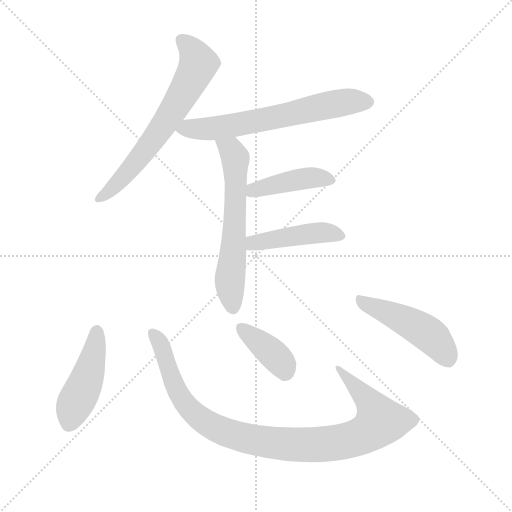
t = 0.00 s
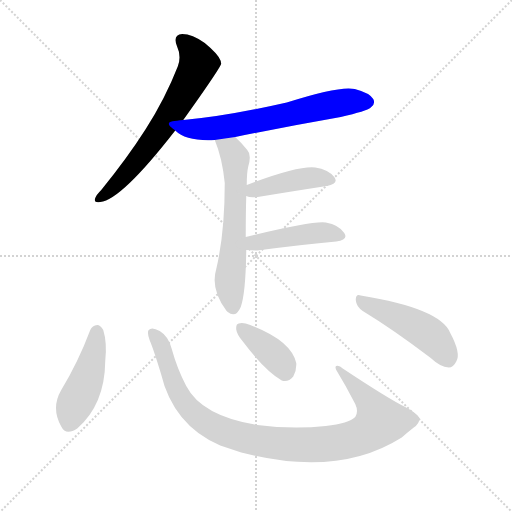
t = 1.35 s
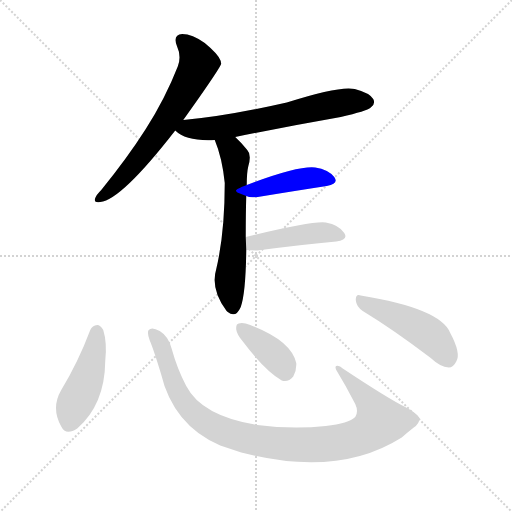
t = 2.70 s
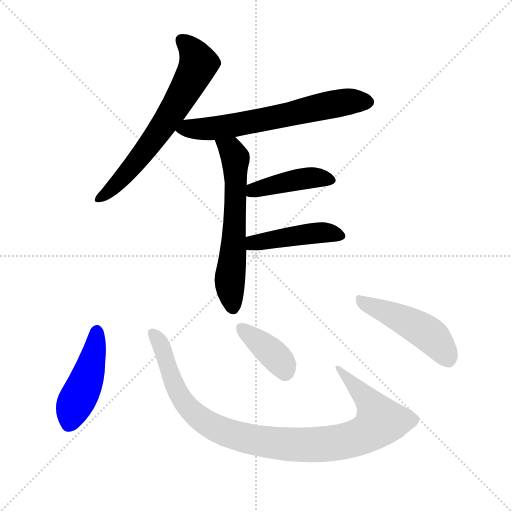
t = 4.05 s
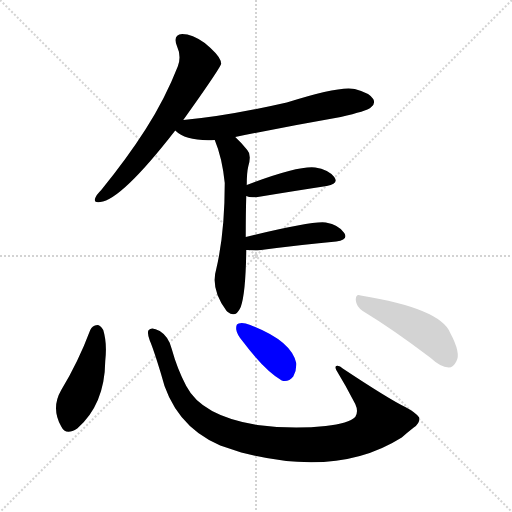
t = 5.40 s
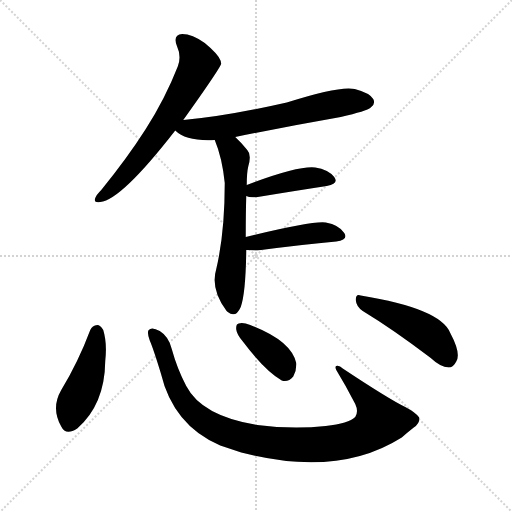
t = 6.75 s

The animated SVG that drew these frames (rendered in a browser with its animation timeline set to each time). Animation: 9 CSS @keyframes rules; one cycle of 6.75 s.

<svg version="1.1" viewBox="0 0 1024 1024" xmlns="http://www.w3.org/2000/svg">
  <g stroke="lightgray" stroke-dasharray="1,1" stroke-width="1" transform="scale(4, 4)">
    <line x1="0" y1="0" x2="256" y2="256"></line>
    <line x1="256" y1="0" x2="0" y2="256"></line>
    <line x1="128" y1="0" x2="128" y2="256"></line>
    <line x1="0" y1="128" x2="256" y2="128"></line>
  </g>
<g transform="scale(1, -1) translate(0, -900)">
   <style type="text/css">
    @keyframes keyframes0 {
      from {
       stroke: blue;
       stroke-dashoffset: 651;
       stroke-width: 128;
       }
       68% {
       animation-timing-function: step-end;
       stroke: blue;
       stroke-dashoffset: 0;
       stroke-width: 128;
       }
       to {
       stroke: black;
       stroke-width: 1024;
       }
       }
       #make-me-a-hanzi-animation-0 {
         animation: keyframes0 0.779785s both;
         animation-delay: 0.000000s;
         animation-timing-function: linear;
       }
    @keyframes keyframes1 {
      from {
       stroke: blue;
       stroke-dashoffset: 638;
       stroke-width: 128;
       }
       67% {
       animation-timing-function: step-end;
       stroke: blue;
       stroke-dashoffset: 0;
       stroke-width: 128;
       }
       to {
       stroke: black;
       stroke-width: 1024;
       }
       }
       #make-me-a-hanzi-animation-1 {
         animation: keyframes1 0.769206s both;
         animation-delay: 0.779785s;
         animation-timing-function: linear;
       }
    @keyframes keyframes2 {
      from {
       stroke: blue;
       stroke-dashoffset: 602;
       stroke-width: 128;
       }
       66% {
       animation-timing-function: step-end;
       stroke: blue;
       stroke-dashoffset: 0;
       stroke-width: 128;
       }
       to {
       stroke: black;
       stroke-width: 1024;
       }
       }
       #make-me-a-hanzi-animation-2 {
         animation: keyframes2 0.739909s both;
         animation-delay: 1.548991s;
         animation-timing-function: linear;
       }
    @keyframes keyframes3 {
      from {
       stroke: blue;
       stroke-dashoffset: 421;
       stroke-width: 128;
       }
       58% {
       animation-timing-function: step-end;
       stroke: blue;
       stroke-dashoffset: 0;
       stroke-width: 128;
       }
       to {
       stroke: black;
       stroke-width: 1024;
       }
       }
       #make-me-a-hanzi-animation-3 {
         animation: keyframes3 0.592611s both;
         animation-delay: 2.288900s;
         animation-timing-function: linear;
       }
    @keyframes keyframes4 {
      from {
       stroke: blue;
       stroke-dashoffset: 440;
       stroke-width: 128;
       }
       59% {
       animation-timing-function: step-end;
       stroke: blue;
       stroke-dashoffset: 0;
       stroke-width: 128;
       }
       to {
       stroke: black;
       stroke-width: 1024;
       }
       }
       #make-me-a-hanzi-animation-4 {
         animation: keyframes4 0.608073s both;
         animation-delay: 2.881510s;
         animation-timing-function: linear;
       }
    @keyframes keyframes5 {
      from {
       stroke: blue;
       stroke-dashoffset: 450;
       stroke-width: 128;
       }
       59% {
       animation-timing-function: step-end;
       stroke: blue;
       stroke-dashoffset: 0;
       stroke-width: 128;
       }
       to {
       stroke: black;
       stroke-width: 1024;
       }
       }
       #make-me-a-hanzi-animation-5 {
         animation: keyframes5 0.616211s both;
         animation-delay: 3.489583s;
         animation-timing-function: linear;
       }
    @keyframes keyframes6 {
      from {
       stroke: blue;
       stroke-dashoffset: 972;
       stroke-width: 128;
       }
       76% {
       animation-timing-function: step-end;
       stroke: blue;
       stroke-dashoffset: 0;
       stroke-width: 128;
       }
       to {
       stroke: black;
       stroke-width: 1024;
       }
       }
       #make-me-a-hanzi-animation-6 {
         animation: keyframes6 1.041016s both;
         animation-delay: 4.105794s;
         animation-timing-function: linear;
       }
    @keyframes keyframes7 {
      from {
       stroke: blue;
       stroke-dashoffset: 379;
       stroke-width: 128;
       }
       55% {
       animation-timing-function: step-end;
       stroke: blue;
       stroke-dashoffset: 0;
       stroke-width: 128;
       }
       to {
       stroke: black;
       stroke-width: 1024;
       }
       }
       #make-me-a-hanzi-animation-7 {
         animation: keyframes7 0.558431s both;
         animation-delay: 5.146810s;
         animation-timing-function: linear;
       }
    @keyframes keyframes8 {
      from {
       stroke: blue;
       stroke-dashoffset: 468;
       stroke-width: 128;
       }
       60% {
       animation-timing-function: step-end;
       stroke: blue;
       stroke-dashoffset: 0;
       stroke-width: 128;
       }
       to {
       stroke: black;
       stroke-width: 1024;
       }
       }
       #make-me-a-hanzi-animation-8 {
         animation: keyframes8 0.630859s both;
         animation-delay: 5.705241s;
         animation-timing-function: linear;
       }
</style>
<path d="M 366.5 660.0 Q 441.5 765.0 442.5 773.0 Q 441.5 776.0 441.5 778.0 Q 437.5 791.0 409.5 814.0 Q 384.5 832.0 364.5 832.0 Q 345.5 831.0 353.5 809.0 Q 363.5 787.0 355.5 767.0 Q 330.5 703.0 291.5 642.0 Q 254.5 584.0 202.5 520.0 Q 192.5 510.0 190.5 504.0 Q 186.5 494.0 200.5 496.0 Q 242.5 500.0 350.5 639.0 L 366.5 660.0 Z" fill="lightgray"></path> 
<path d="M 470.5 626.0 Q 573.5 647.0 681.5 666.0 Q 733.5 678.0 741.5 685.0 Q 751.5 692.0 746.5 702.0 Q 739.5 714.0 709.5 722.0 Q 679.5 729.0 573.5 695.0 Q 450.5 667.0 366.5 660.0 C 336.5 657.0 327.5 656.0 350.5 639.0 Q 372.5 617.0 429.5 620.0 L 470.5 626.0 Z" fill="lightgray"></path> 
<path d="M 491.5 426.0 Q 491.5 475.0 492.5 508.0 L 493.5 530.0 Q 493.5 555.0 496.5 567.0 Q 503.5 591.0 494.5 600.0 Q 481.5 616.0 470.5 626.0 C 449.5 647.0 418.5 648.0 429.5 620.0 Q 444.5 584.0 449.5 534.0 Q 449.5 434.0 432.5 362.0 Q 420.5 322.0 452.5 279.0 Q 453.5 278.0 455.5 276.0 Q 471.5 263.0 481.5 286.0 Q 491.5 314.0 492.5 400.0 L 491.5 426.0 Z" fill="lightgray"></path> 
<path d="M 492.5 508.0 Q 499.5 504.0 515.5 506.0 Q 594.5 519.0 653.5 528.0 Q 678.5 532.0 668.5 546.0 Q 656.5 561.0 630.5 565.0 Q 596.5 569.0 493.5 530.0 C 465.5 519.0 464.5 518.0 492.5 508.0 Z" fill="lightgray"></path> 
<path d="M 492.5 400.0 Q 502.5 399.0 514.5 399.0 Q 605.5 411.0 672.5 417.0 Q 697.5 420.0 688.5 434.0 Q 678.5 450.0 651.5 455.0 Q 626.5 459.0 491.5 426.0 C 462.5 419.0 462.5 402.0 492.5 400.0 Z" fill="lightgray"></path> 
<path d="M 180.5 240.0 Q 156.5 176.0 122.5 120.0 Q 101.5 84.0 122.5 47.0 Q 131.5 28.0 154.5 43.0 Q 209.5 91.0 210.5 178.0 Q 214.5 214.0 206.5 240.0 Q 200.5 250.0 194.5 250.0 Q 184.5 249.0 180.5 240.0 Z" fill="lightgray"></path> 
<path d="M 838.5 65.0 Q 831.5 75.0 810.5 86.0 Q 777.5 102.0 685.5 163.0 Q 678.5 170.0 672.5 168.0 Q 669.5 167.0 672.5 160.0 Q 691.5 129.0 710.5 92.0 Q 717.5 77.0 710.5 66.0 Q 697.5 53.0 651.5 48.0 Q 584.5 41.0 514.5 50.0 Q 403.5 68.0 372.5 128.0 Q 354.5 162.0 343.5 202.0 Q 337.5 227.0 319.5 238.0 Q 303.5 247.0 297.5 240.0 Q 293.5 236.0 299.5 219.0 Q 306.5 203.0 321.5 154.0 Q 346.5 49.0 440.5 9.0 Q 458.5 3.0 482.5 -5.0 Q 675.5 -56.0 803.5 25.0 Q 813.5 34.0 827.5 45.0 Q 840.5 54.0 838.5 65.0 Z" fill="lightgray"></path> 
<path d="M 486.5 216.0 Q 529.5 159.0 563.5 139.0 Q 576.5 135.0 586.5 147.0 Q 593.5 159.0 592.5 174.0 Q 582.5 219.0 500.5 250.0 Q 485.5 256.0 477.5 253.0 Q 471.5 252.0 472.5 241.0 Q 473.5 231.0 486.5 216.0 Z" fill="lightgray"></path> 
<path d="M 725.5 278.0 Q 786.5 241.0 861.5 184.0 Q 880.5 166.0 897.5 165.0 Q 906.5 165.0 912.5 177.0 Q 922.5 193.0 900.5 234.0 Q 881.5 283.0 721.5 309.0 Q 711.5 313.0 711.5 300.0 Q 712.5 287.0 725.5 278.0 Z" fill="lightgray"></path> 
      <clipPath id="make-me-a-hanzi-clip-0">
      <path d="M 366.5 660.0 Q 441.5 765.0 442.5 773.0 Q 441.5 776.0 441.5 778.0 Q 437.5 791.0 409.5 814.0 Q 384.5 832.0 364.5 832.0 Q 345.5 831.0 353.5 809.0 Q 363.5 787.0 355.5 767.0 Q 330.5 703.0 291.5 642.0 Q 254.5 584.0 202.5 520.0 Q 192.5 510.0 190.5 504.0 Q 186.5 494.0 200.5 496.0 Q 242.5 500.0 350.5 639.0 L 366.5 660.0 Z" fill="lightgray"></path>
      </clipPath>
      <path clip-path="url(#make-me-a-hanzi-clip-0)" d="M 363.5 818.0 L 381.5 803.0 L 397.5 773.0 L 365.5 709.0 L 258.5 558.0 L 198.5 504.0 " fill="none" id="make-me-a-hanzi-animation-0" stroke-dasharray="523 1046" stroke-linecap="round"></path>

      <clipPath id="make-me-a-hanzi-clip-1">
      <path d="M 470.5 626.0 Q 573.5 647.0 681.5 666.0 Q 733.5 678.0 741.5 685.0 Q 751.5 692.0 746.5 702.0 Q 739.5 714.0 709.5 722.0 Q 679.5 729.0 573.5 695.0 Q 450.5 667.0 366.5 660.0 C 336.5 657.0 327.5 656.0 350.5 639.0 Q 372.5 617.0 429.5 620.0 L 470.5 626.0 Z" fill="lightgray"></path>
      </clipPath>
      <path clip-path="url(#make-me-a-hanzi-clip-1)" d="M 358.5 641.0 L 420.5 642.0 L 665.5 692.0 L 735.5 696.0 " fill="none" id="make-me-a-hanzi-animation-1" stroke-dasharray="510 1020" stroke-linecap="round"></path>

      <clipPath id="make-me-a-hanzi-clip-2">
      <path d="M 491.5 426.0 Q 491.5 475.0 492.5 508.0 L 493.5 530.0 Q 493.5 555.0 496.5 567.0 Q 503.5 591.0 494.5 600.0 Q 481.5 616.0 470.5 626.0 C 449.5 647.0 418.5 648.0 429.5 620.0 Q 444.5 584.0 449.5 534.0 Q 449.5 434.0 432.5 362.0 Q 420.5 322.0 452.5 279.0 Q 453.5 278.0 455.5 276.0 Q 471.5 263.0 481.5 286.0 Q 491.5 314.0 492.5 400.0 L 491.5 426.0 Z" fill="lightgray"></path>
      </clipPath>
      <path clip-path="url(#make-me-a-hanzi-clip-2)" d="M 437.5 616.0 L 462.5 600.0 L 470.5 584.0 L 470.5 464.0 L 459.5 333.0 L 466.5 287.0 " fill="none" id="make-me-a-hanzi-animation-2" stroke-dasharray="474 948" stroke-linecap="round"></path>

      <clipPath id="make-me-a-hanzi-clip-3">
      <path d="M 492.5 508.0 Q 499.5 504.0 515.5 506.0 Q 594.5 519.0 653.5 528.0 Q 678.5 532.0 668.5 546.0 Q 656.5 561.0 630.5 565.0 Q 596.5 569.0 493.5 530.0 C 465.5 519.0 464.5 518.0 492.5 508.0 Z" fill="lightgray"></path>
      </clipPath>
      <path clip-path="url(#make-me-a-hanzi-clip-3)" d="M 498.5 513.0 L 530.5 527.0 L 609.5 543.0 L 658.5 539.0 " fill="none" id="make-me-a-hanzi-animation-3" stroke-dasharray="293 586" stroke-linecap="round"></path>

      <clipPath id="make-me-a-hanzi-clip-4">
      <path d="M 492.5 400.0 Q 502.5 399.0 514.5 399.0 Q 605.5 411.0 672.5 417.0 Q 697.5 420.0 688.5 434.0 Q 678.5 450.0 651.5 455.0 Q 626.5 459.0 491.5 426.0 C 462.5 419.0 462.5 402.0 492.5 400.0 Z" fill="lightgray"></path>
      </clipPath>
      <path clip-path="url(#make-me-a-hanzi-clip-4)" d="M 498.5 407.0 L 529.5 420.0 L 626.5 434.0 L 654.5 435.0 L 677.5 428.0 " fill="none" id="make-me-a-hanzi-animation-4" stroke-dasharray="312 624" stroke-linecap="round"></path>

      <clipPath id="make-me-a-hanzi-clip-5">
      <path d="M 180.5 240.0 Q 156.5 176.0 122.5 120.0 Q 101.5 84.0 122.5 47.0 Q 131.5 28.0 154.5 43.0 Q 209.5 91.0 210.5 178.0 Q 214.5 214.0 206.5 240.0 Q 200.5 250.0 194.5 250.0 Q 184.5 249.0 180.5 240.0 Z" fill="lightgray"></path>
      </clipPath>
      <path clip-path="url(#make-me-a-hanzi-clip-5)" d="M 194.5 237.0 L 174.5 143.0 L 137.5 52.0 " fill="none" id="make-me-a-hanzi-animation-5" stroke-dasharray="322 644" stroke-linecap="round"></path>

      <clipPath id="make-me-a-hanzi-clip-6">
      <path d="M 838.5 65.0 Q 831.5 75.0 810.5 86.0 Q 777.5 102.0 685.5 163.0 Q 678.5 170.0 672.5 168.0 Q 669.5 167.0 672.5 160.0 Q 691.5 129.0 710.5 92.0 Q 717.5 77.0 710.5 66.0 Q 697.5 53.0 651.5 48.0 Q 584.5 41.0 514.5 50.0 Q 403.5 68.0 372.5 128.0 Q 354.5 162.0 343.5 202.0 Q 337.5 227.0 319.5 238.0 Q 303.5 247.0 297.5 240.0 Q 293.5 236.0 299.5 219.0 Q 306.5 203.0 321.5 154.0 Q 346.5 49.0 440.5 9.0 Q 458.5 3.0 482.5 -5.0 Q 675.5 -56.0 803.5 25.0 Q 813.5 34.0 827.5 45.0 Q 840.5 54.0 838.5 65.0 Z" fill="lightgray"></path>
      </clipPath>
      <path clip-path="url(#make-me-a-hanzi-clip-6)" d="M 304.5 235.0 L 320.5 212.0 L 352.5 121.0 L 376.5 85.0 L 418.5 50.0 L 469.5 29.0 L 518.5 18.0 L 583.5 11.0 L 655.5 12.0 L 720.5 27.0 L 752.5 48.0 L 758.5 58.0 L 750.5 79.0 L 678.5 164.0 " fill="none" id="make-me-a-hanzi-animation-6" stroke-dasharray="844 1688" stroke-linecap="round"></path>

      <clipPath id="make-me-a-hanzi-clip-7">
      <path d="M 486.5 216.0 Q 529.5 159.0 563.5 139.0 Q 576.5 135.0 586.5 147.0 Q 593.5 159.0 592.5 174.0 Q 582.5 219.0 500.5 250.0 Q 485.5 256.0 477.5 253.0 Q 471.5 252.0 472.5 241.0 Q 473.5 231.0 486.5 216.0 Z" fill="lightgray"></path>
      </clipPath>
      <path clip-path="url(#make-me-a-hanzi-clip-7)" d="M 483.5 244.0 L 561.5 177.0 L 569.5 158.0 " fill="none" id="make-me-a-hanzi-animation-7" stroke-dasharray="251 502" stroke-linecap="round"></path>

      <clipPath id="make-me-a-hanzi-clip-8">
      <path d="M 725.5 278.0 Q 786.5 241.0 861.5 184.0 Q 880.5 166.0 897.5 165.0 Q 906.5 165.0 912.5 177.0 Q 922.5 193.0 900.5 234.0 Q 881.5 283.0 721.5 309.0 Q 711.5 313.0 711.5 300.0 Q 712.5 287.0 725.5 278.0 Z" fill="lightgray"></path>
      </clipPath>
      <path clip-path="url(#make-me-a-hanzi-clip-8)" d="M 723.5 297.0 L 852.5 235.0 L 877.5 212.0 L 895.5 182.0 " fill="none" id="make-me-a-hanzi-animation-8" stroke-dasharray="340 680" stroke-linecap="round"></path>

</g>
</svg>
